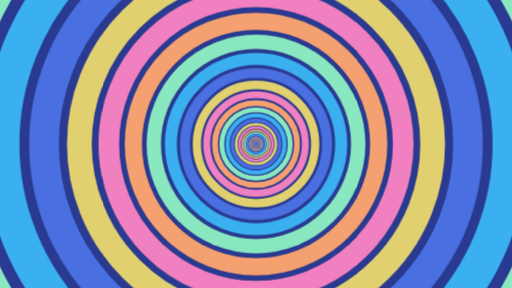
t = 0.00 s
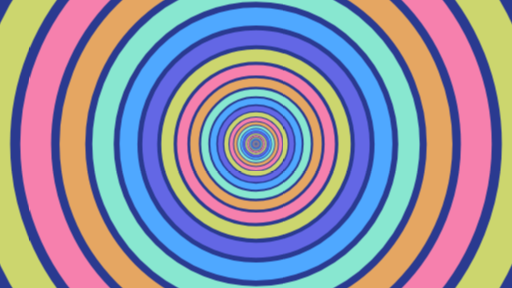
t = 1.25 s
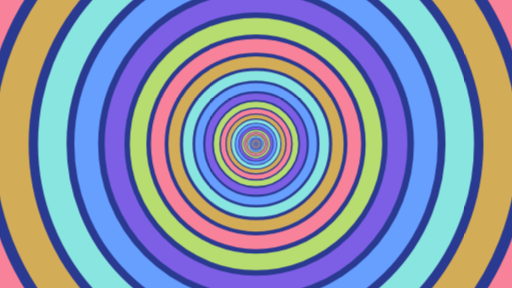
t = 2.50 s
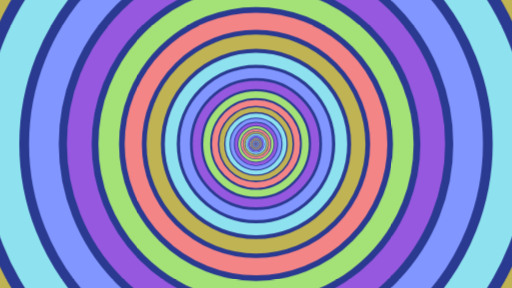
t = 3.75 s
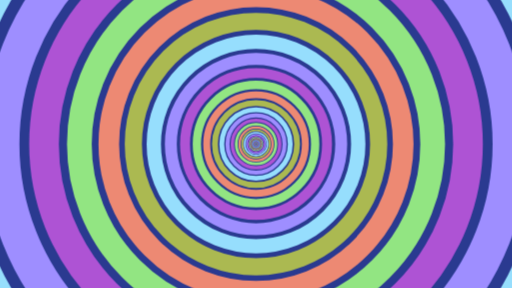
t = 5.00 s
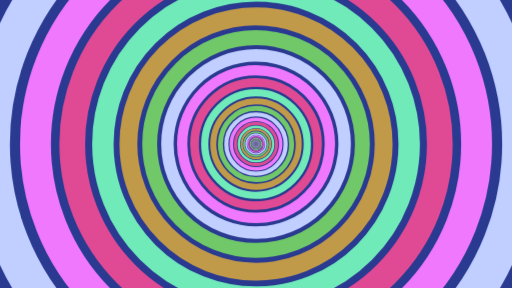
t = 9.00 s

The animated SVG that drew these frames (rendered in a browser with its animation timeline set to each time). Animation: 1 SMIL element (animate=1), 1 CSS @keyframes rule; frames cover the first 9.00 s, repeats indefinitely.

<svg xmlns="http://www.w3.org/2000/svg" viewBox="0 0 1920 1080" preserveAspectRatio="xMidYMid slice">
<style>.z{animation:z 5s linear infinite}@keyframes z{from{transform:scale(1)}to{transform:scale(2.986)}}</style>
<defs><filter id="h" color-interpolation-filters="sRGB"><feColorMatrix type="hueRotate" values="0"><animate attributeName="values" from="0" to="360" dur="36s" repeatCount="indefinite"/></feColorMatrix></filter></defs>
<rect width="1920" height="1080" fill="#2a3a90"/>
<g filter="url(#h)"><g transform="translate(960 540)"><g class="z" fill="none"><circle r="1.12" stroke="#4a6fe0" stroke-width="0.16"/><circle r="1.35" stroke="#3ab0f0" stroke-width="0.19"/><circle r="1.62" stroke="#8ae8c0" stroke-width="0.23"/><circle r="1.94" stroke="#f4a070" stroke-width="0.27"/><circle r="2.33" stroke="#f080c0" stroke-width="0.33"/><circle r="2.79" stroke="#e0d070" stroke-width="0.39"/><circle r="3.35" stroke="#4a6fe0" stroke-width="0.47"/><circle r="4.02" stroke="#3ab0f0" stroke-width="0.56"/><circle r="4.82" stroke="#8ae8c0" stroke-width="0.68"/><circle r="5.79" stroke="#f4a070" stroke-width="0.81"/><circle r="6.94" stroke="#f080c0" stroke-width="0.97"/><circle r="8.33" stroke="#e0d070" stroke-width="1.17"/><circle r="10.00" stroke="#4a6fe0" stroke-width="1.40"/><circle r="12.00" stroke="#3ab0f0" stroke-width="1.68"/><circle r="14.40" stroke="#8ae8c0" stroke-width="2.02"/><circle r="17.28" stroke="#f4a070" stroke-width="2.42"/><circle r="20.74" stroke="#f080c0" stroke-width="2.90"/><circle r="24.88" stroke="#e0d070" stroke-width="3.48"/><circle r="29.86" stroke="#4a6fe0" stroke-width="4.18"/><circle r="35.83" stroke="#3ab0f0" stroke-width="5.02"/><circle r="43.00" stroke="#8ae8c0" stroke-width="6.02"/><circle r="51.60" stroke="#f4a070" stroke-width="7.22"/><circle r="61.92" stroke="#f080c0" stroke-width="8.67"/><circle r="74.30" stroke="#e0d070" stroke-width="10.40"/><circle r="89.16" stroke="#4a6fe0" stroke-width="12.48"/><circle r="106.99" stroke="#3ab0f0" stroke-width="14.98"/><circle r="128.39" stroke="#8ae8c0" stroke-width="17.97"/><circle r="154.07" stroke="#f4a070" stroke-width="21.57"/><circle r="184.88" stroke="#f080c0" stroke-width="25.88"/><circle r="221.86" stroke="#e0d070" stroke-width="31.06"/><circle r="266.23" stroke="#4a6fe0" stroke-width="37.27"/><circle r="319.48" stroke="#3ab0f0" stroke-width="44.73"/><circle r="383.38" stroke="#8ae8c0" stroke-width="53.67"/><circle r="460.05" stroke="#f4a070" stroke-width="64.41"/><circle r="552.06" stroke="#f080c0" stroke-width="77.29"/><circle r="662.47" stroke="#e0d070" stroke-width="92.75"/><circle r="794.97" stroke="#4a6fe0" stroke-width="111.30"/><circle r="953.96" stroke="#3ab0f0" stroke-width="133.55"/><circle r="1144.75" stroke="#8ae8c0" stroke-width="160.27"/><circle r="1373.71" stroke="#f4a070" stroke-width="192.32"/><circle r="1648.45" stroke="#f080c0" stroke-width="230.78"/><circle r="1978.14" stroke="#e0d070" stroke-width="276.94"/><circle r="2373.76" stroke="#4a6fe0" stroke-width="332.33"/><circle r="2848.52" stroke="#3ab0f0" stroke-width="398.79"/><circle r="3418.22" stroke="#8ae8c0" stroke-width="478.55"/><circle r="4101.86" stroke="#f4a070" stroke-width="574.26"/></g></g></g>
</svg>
